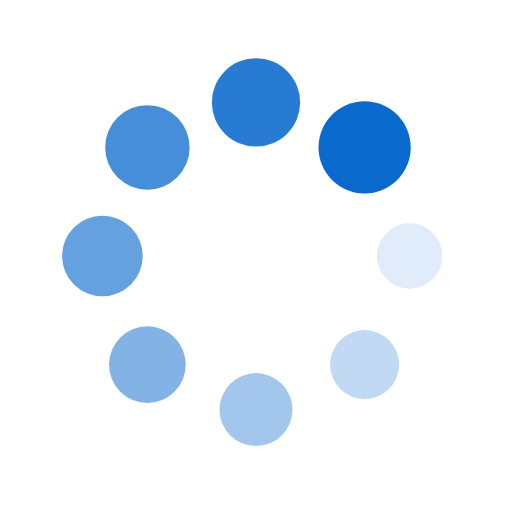
t = 0.00 s
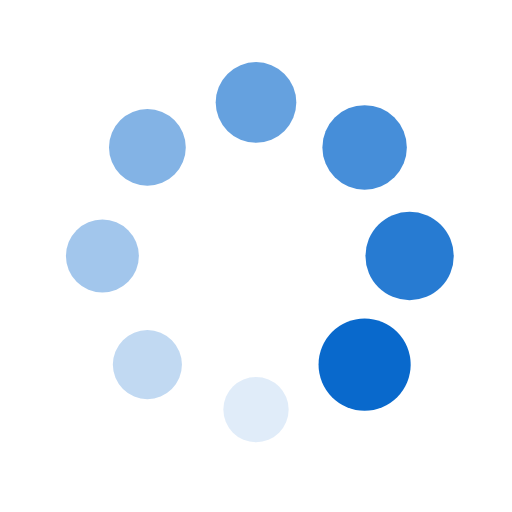
t = 0.25 s
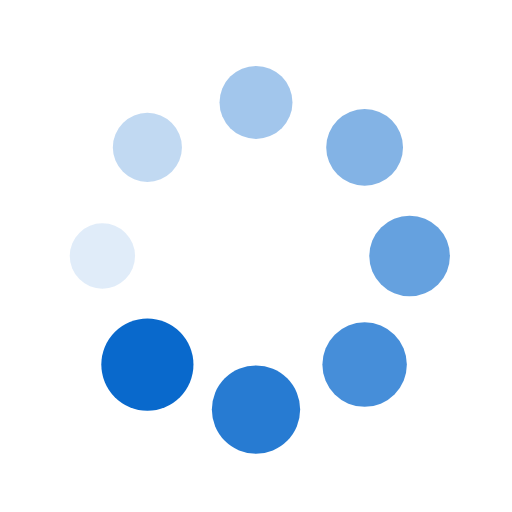
t = 0.50 s
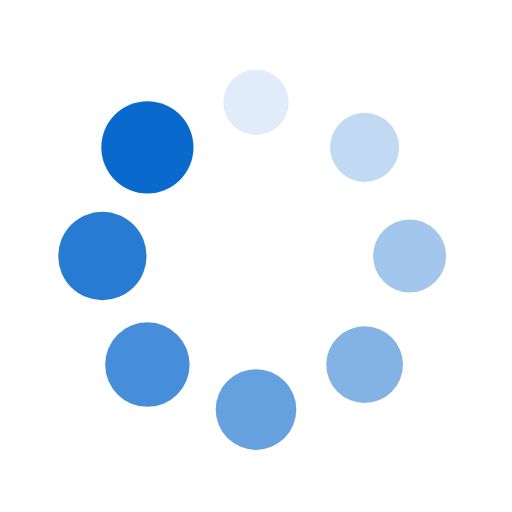
t = 0.75 s

The animated SVG that drew these frames (rendered in a browser with its animation timeline set to each time). Animation: 16 SMIL elements (animate=8,animateTransform=8); one cycle of 1.00 s, repeats indefinitely.

<?xml version="1.0" encoding="utf-8"?>
<svg xmlns="http://www.w3.org/2000/svg" xmlns:xlink="http://www.w3.org/1999/xlink" style="margin: auto; background: none; display: block; shape-rendering: auto;" width="200px" height="200px" viewBox="0 0 100 100" preserveAspectRatio="xMidYMid">
<g transform="translate(80,50)">
<g transform="rotate(0)">
<circle cx="0" cy="0" r="6" fill="#0969cc" fill-opacity="1">
  <animateTransform attributeName="transform" type="scale" begin="-0.875s" values="1.5 1.5;1 1" keyTimes="0;1" dur="1s" repeatCount="indefinite"></animateTransform>
  <animate attributeName="fill-opacity" keyTimes="0;1" dur="1s" repeatCount="indefinite" values="1;0" begin="-0.875s"></animate>
</circle>
</g>
</g><g transform="translate(71.21320343559643,71.21320343559643)">
<g transform="rotate(45)">
<circle cx="0" cy="0" r="6" fill="#0969cc" fill-opacity="0.875">
  <animateTransform attributeName="transform" type="scale" begin="-0.75s" values="1.5 1.5;1 1" keyTimes="0;1" dur="1s" repeatCount="indefinite"></animateTransform>
  <animate attributeName="fill-opacity" keyTimes="0;1" dur="1s" repeatCount="indefinite" values="1;0" begin="-0.75s"></animate>
</circle>
</g>
</g><g transform="translate(50,80)">
<g transform="rotate(90)">
<circle cx="0" cy="0" r="6" fill="#0969cc" fill-opacity="0.75">
  <animateTransform attributeName="transform" type="scale" begin="-0.625s" values="1.5 1.5;1 1" keyTimes="0;1" dur="1s" repeatCount="indefinite"></animateTransform>
  <animate attributeName="fill-opacity" keyTimes="0;1" dur="1s" repeatCount="indefinite" values="1;0" begin="-0.625s"></animate>
</circle>
</g>
</g><g transform="translate(28.786796564403577,71.21320343559643)">
<g transform="rotate(135)">
<circle cx="0" cy="0" r="6" fill="#0969cc" fill-opacity="0.625">
  <animateTransform attributeName="transform" type="scale" begin="-0.5s" values="1.5 1.5;1 1" keyTimes="0;1" dur="1s" repeatCount="indefinite"></animateTransform>
  <animate attributeName="fill-opacity" keyTimes="0;1" dur="1s" repeatCount="indefinite" values="1;0" begin="-0.5s"></animate>
</circle>
</g>
</g><g transform="translate(20,50.00000000000001)">
<g transform="rotate(180)">
<circle cx="0" cy="0" r="6" fill="#0969cc" fill-opacity="0.5">
  <animateTransform attributeName="transform" type="scale" begin="-0.375s" values="1.5 1.5;1 1" keyTimes="0;1" dur="1s" repeatCount="indefinite"></animateTransform>
  <animate attributeName="fill-opacity" keyTimes="0;1" dur="1s" repeatCount="indefinite" values="1;0" begin="-0.375s"></animate>
</circle>
</g>
</g><g transform="translate(28.78679656440357,28.786796564403577)">
<g transform="rotate(225)">
<circle cx="0" cy="0" r="6" fill="#0969cc" fill-opacity="0.375">
  <animateTransform attributeName="transform" type="scale" begin="-0.25s" values="1.5 1.5;1 1" keyTimes="0;1" dur="1s" repeatCount="indefinite"></animateTransform>
  <animate attributeName="fill-opacity" keyTimes="0;1" dur="1s" repeatCount="indefinite" values="1;0" begin="-0.25s"></animate>
</circle>
</g>
</g><g transform="translate(49.99999999999999,20)">
<g transform="rotate(270)">
<circle cx="0" cy="0" r="6" fill="#0969cc" fill-opacity="0.25">
  <animateTransform attributeName="transform" type="scale" begin="-0.125s" values="1.5 1.5;1 1" keyTimes="0;1" dur="1s" repeatCount="indefinite"></animateTransform>
  <animate attributeName="fill-opacity" keyTimes="0;1" dur="1s" repeatCount="indefinite" values="1;0" begin="-0.125s"></animate>
</circle>
</g>
</g><g transform="translate(71.21320343559643,28.78679656440357)">
<g transform="rotate(315)">
<circle cx="0" cy="0" r="6" fill="#0969cc" fill-opacity="0.125">
  <animateTransform attributeName="transform" type="scale" begin="0s" values="1.5 1.5;1 1" keyTimes="0;1" dur="1s" repeatCount="indefinite"></animateTransform>
  <animate attributeName="fill-opacity" keyTimes="0;1" dur="1s" repeatCount="indefinite" values="1;0" begin="0s"></animate>
</circle>
</g>
</g>
<!-- [ldio] generated by https://loading.io/ --></svg>
